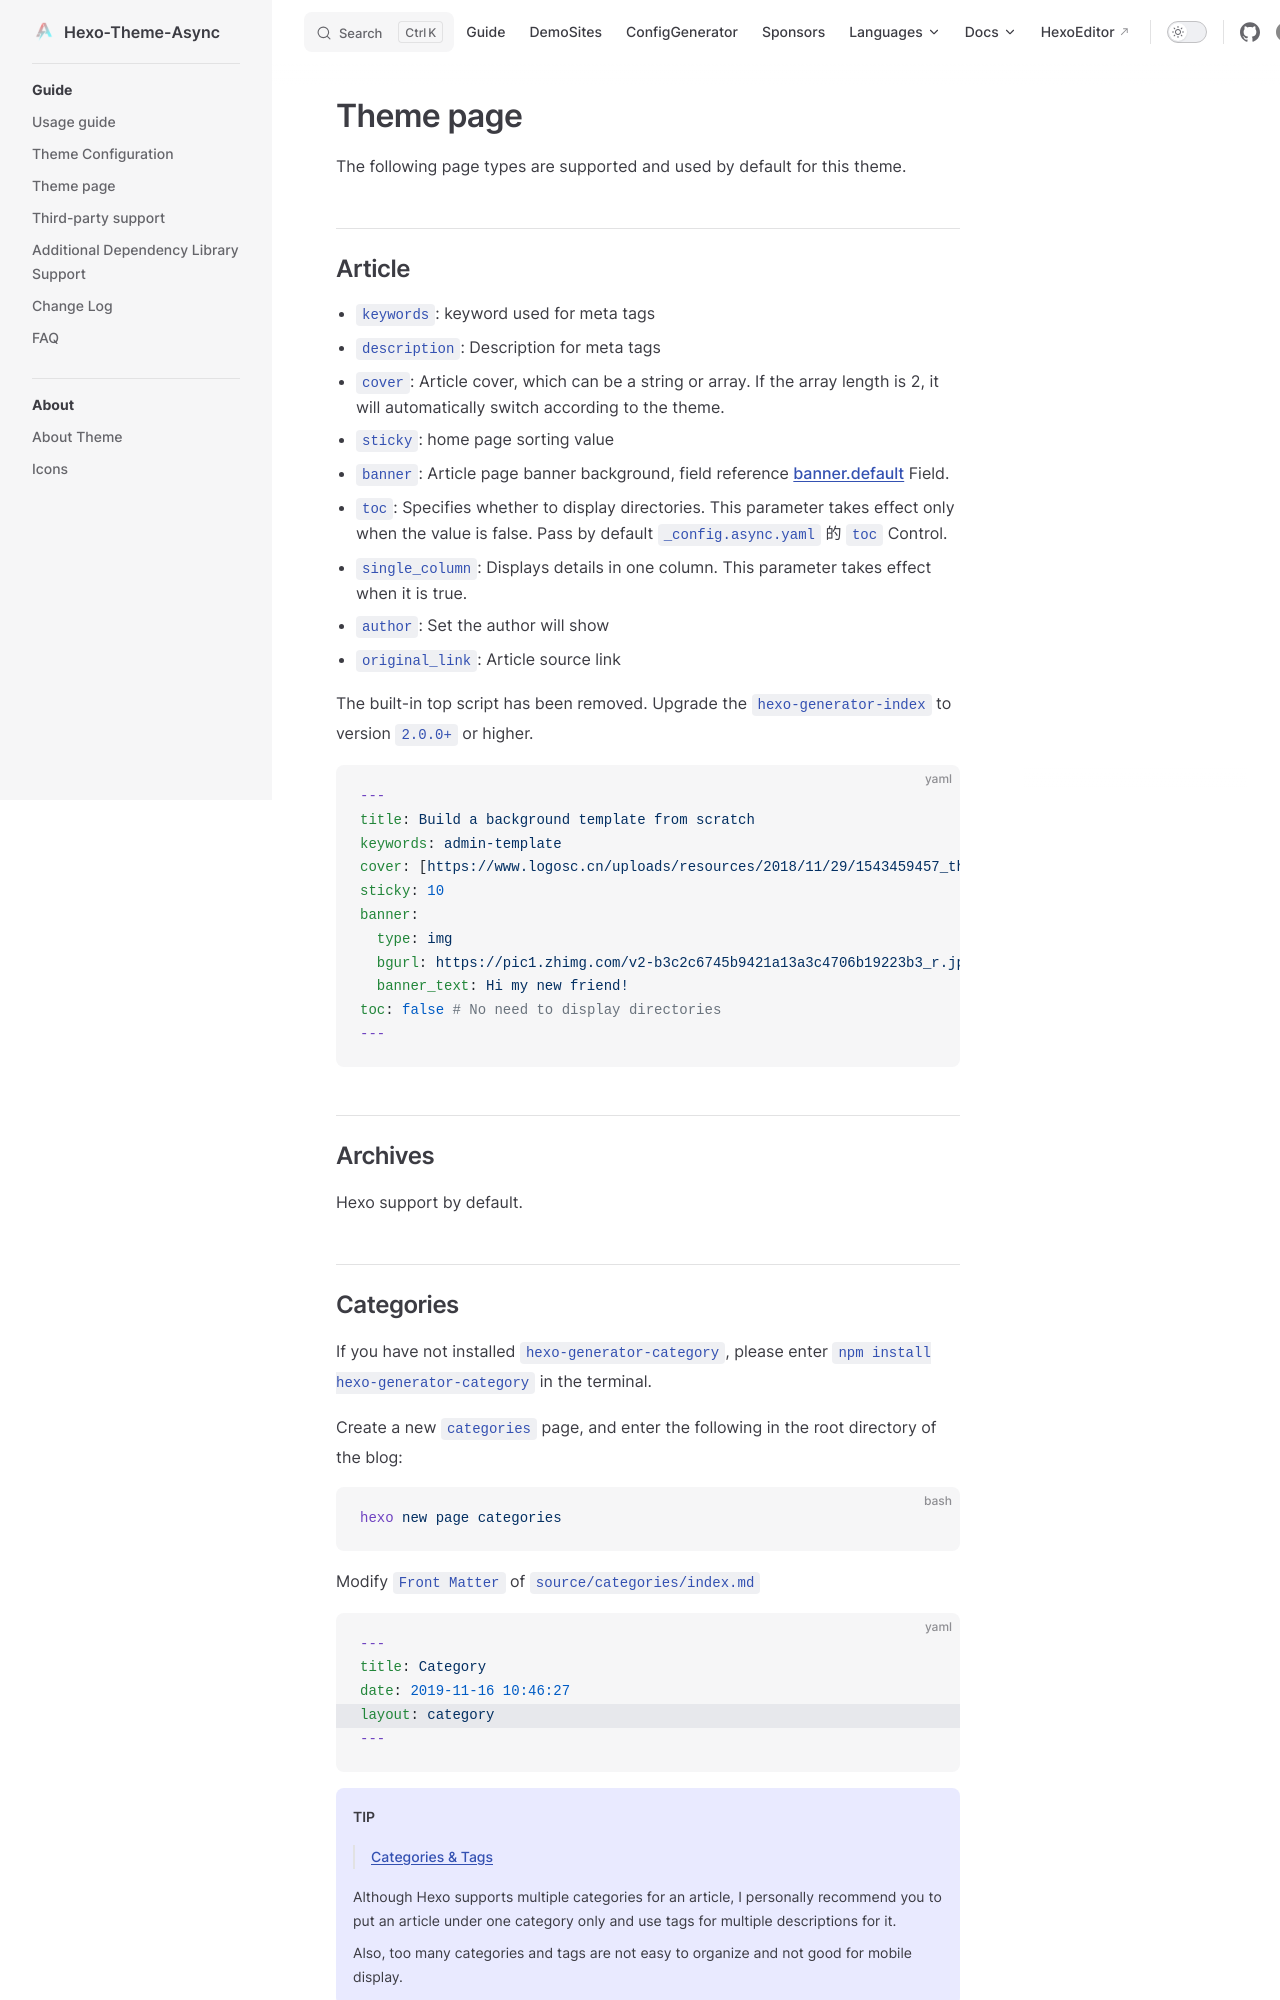

repository: MaLuns/hexo-theme-async · page: en/guide/page.html · generator: jekyll

# Theme page

The following page types are supported and used by default for this theme.

## Article

- `keywords`: keyword used for meta tags
- `description`: Description for meta tags
- `cover`: Article cover, which can be a string or array. If the array length is 2, it will automatically switch according to the theme.
- `sticky`: home page sorting value
- `banner`: Article page banner background, field reference [banner.default](/guide/config.html#横幅-banner) Field.
- `toc`: Specifies whether to display directories. This parameter takes effect only when the value is false. Pass by default `_config.async.yaml` 的 `toc` Control.
- `single_column`: Displays details in one column. This parameter takes effect when it is true.
- `author`: Set the author will show
- `original_link`: Article source link

The built-in top script has been removed. Upgrade the `hexo-generator-index` to version `2.0.0+` or higher.

```yaml
---
title: Build a background template from scratch
keywords: admin-template
cover: [https://www.logosc.cn/uploads/resources/2018/11/29/1543459457_thumb.jpg]
sticky: 10
banner:
  type: img
  bgurl: https://pic1.zhimg.com/v2-b3c2c6745b9421a13a3c4706b19223b3_r.jpg
  banner_text: Hi my new friend!
toc: false # No need to display directories
---
```

## Archives

Hexo support by default.

## Categories

If you have not installed `hexo-generator-category`, please enter `npm install hexo-generator-category` in the terminal.

Create a new `categories` page, and enter the following in the root directory of the blog:

```bash
hexo new page categories
```

Modify `Front Matter` of `source/categories/index.md`

```yaml {4}
---
title: Category
date: 2019-11-16 10:46:27
layout: category
---
```

::: tip

> [Categories & Tags](https://hexo.io/zh-cn/docs/front-matter.html#%E5%88%86%E7%B1%BB%E5%92%8C%E6%A0%87%E7%AD%BE)

Although Hexo supports multiple categories for an article, I personally recommend you to put an article under one category only and use tags for multiple descriptions for it.

Also, too many categories and tags are not easy to organize and not good for mobile display.

:::
